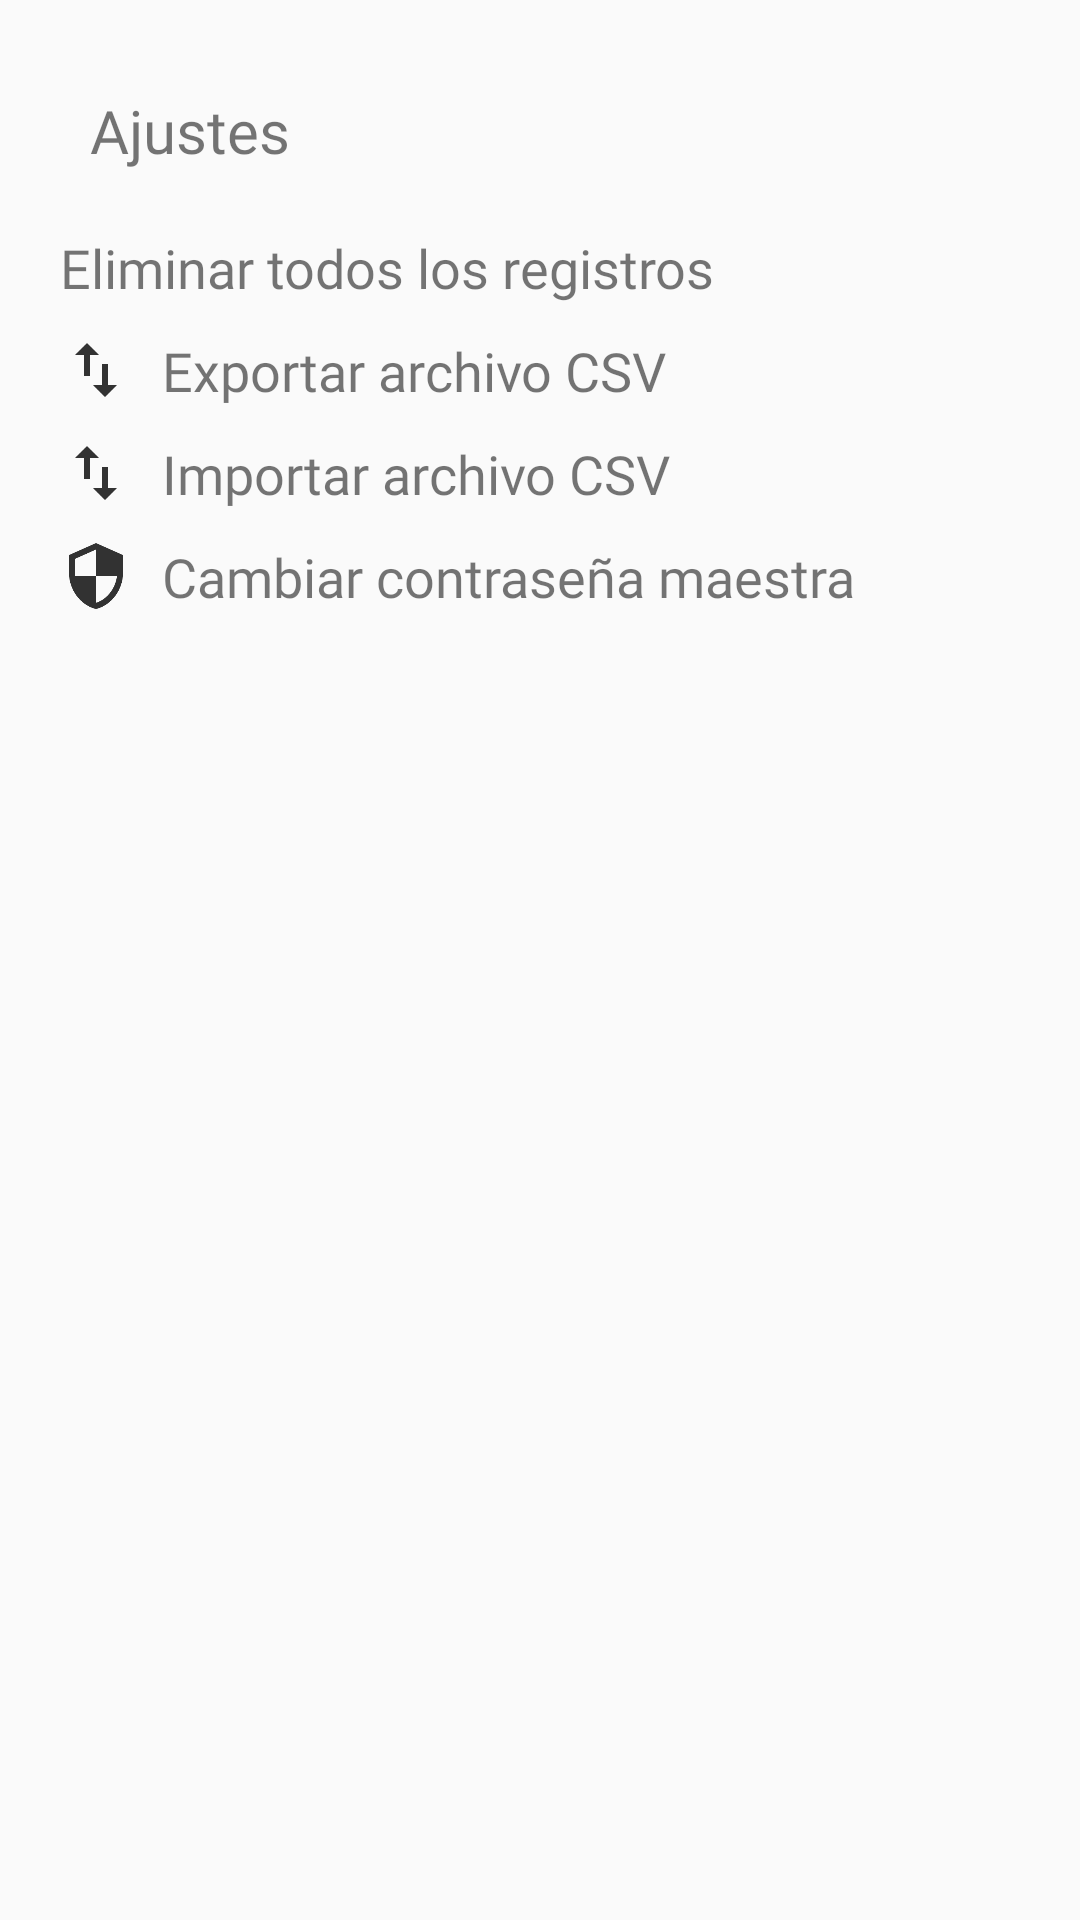

Android layout source for this screen:
<!-- AndroidManifest.xml: application theme AppTheme -->
<!-- res/layout/fragment_f__ajustes.xml -->
<?xml version="1.0" encoding="utf-8"?>
<RelativeLayout xmlns:android="http://schemas.android.com/apk/res/android"
    xmlns:tools="http://schemas.android.com/tools"
    android:layout_width="match_parent"
    android:layout_height="match_parent"
    xmlns:app="http://schemas.android.com/apk/res-auto"
    tools:context=".Fragmentos.F_Ajustes">

    <androidx.appcompat.widget.LinearLayoutCompat
        android:layout_width="match_parent"
        android:layout_height="wrap_content"
        android:orientation="vertical">

        <TextView
            android:layout_width="wrap_content"
            android:layout_height="wrap_content"
            android:text="@string/Txt_Ajustes"
            android:fontFamily="@font/opensans_condensed_bold"
            android:padding="10dp"
            android:textSize="20dp"
            android:layout_marginStart="20dp"
            android:layout_marginTop="20dp"/>

        <TextView
            android:id="@+id/Eliminar_todos_registros"
            android:layout_width="wrap_content"
            android:layout_height="wrap_content"
            android:fontFamily="@font/opensans_condensed_bold"
            android:text="@string/Eliminar_todos_registros"
            android:layout_marginStart="20dp"
            android:textSize="18sp"
            android:layout_marginTop="10dp"
            app:drawableStartCompat = "@drawable/icono_eliminar_registro"
            android:drawablePadding="10dp"
            android:clickable="true"
            android:focusable="true"
            android:foreground="?android:attr/selectableItemBackground"
            />

        <TextView
            android:id="@+id/Exportar_Archivo"
            android:layout_width="wrap_content"
            android:layout_height="wrap_content"
            android:fontFamily="@font/opensans_condensed_bold"
            android:text="@string/Exportar_Archivo"
            android:layout_marginStart="20dp"
            android:textSize="18sp"
            android:layout_marginTop="10dp"
            app:drawableStartCompat = "@drawable/icono_importar_exportar"
            android:drawablePadding="10dp"
            android:clickable="true"
            android:focusable="true"
            android:foreground="?android:attr/selectableItemBackground"
            />

        <TextView
            android:id="@+id/Importar_Archivo"
            android:layout_width="wrap_content"
            android:layout_height="wrap_content"
            android:fontFamily="@font/opensans_condensed_bold"
            android:text="@string/Importar_Archivo"
            android:layout_marginStart="20dp"
            android:textSize="18sp"
            android:layout_marginTop="10dp"
            app:drawableStartCompat = "@drawable/icono_importar_exportar"
            android:drawablePadding="10dp"
            android:clickable="true"
            android:focusable="true"
            android:foreground="?android:attr/selectableItemBackground"
            />

        <TextView
            android:id="@+id/Cambiar_Password_Maestra"
            android:layout_width="wrap_content"
            android:layout_height="wrap_content"
            android:fontFamily="@font/opensans_condensed_bold"
            android:text="@string/Cambiar_Password_Maestra"
            android:layout_marginStart="20dp"
            android:textSize="18sp"
            android:layout_marginTop="10dp"
            app:drawableStartCompat = "@drawable/icono_pass_maestra"
            android:drawablePadding="10dp"
            android:clickable="true"
            android:focusable="true"
            android:foreground="?android:attr/selectableItemBackground"
            />


    </androidx.appcompat.widget.LinearLayoutCompat>

</RelativeLayout>
<!-- resources referenced by this layout -->
<resources>
  <!-- drawable icono_importar_exportar: png bitmap (drawable-hdpi, 270 bytes) -->
  <!-- drawable icono_pass_maestra: png bitmap (drawable-hdpi, 499 bytes) -->
  <string name="Cambiar_Password_Maestra">Cambiar contraseña maestra</string>
  <string name="Eliminar_todos_registros">Eliminar todos los registros</string>
  <string name="Exportar_Archivo">Exportar archivo CSV</string>
  <string name="Importar_Archivo">Importar archivo CSV</string>
  <string name="Txt_Ajustes">Ajustes</string>
  <style name="AppTheme" parent="Theme.AppCompat.Light.DarkActionBar">
          <item name="colorPrimary">@color/colorPrimary</item>
          <item name="colorPrimaryDark">@color/colorPrimaryDark</item>
          <item name="colorAccent">@color/colorAccent</item>
      </style>
  <!-- not gathered from this repository: default colours our renderer supplied (Android Studio template values) -->
  <color name="colorPrimary">#FF6200EE</color>
  <color name="colorPrimaryDark">#FF3700B3</color>
  <color name="colorAccent">#FF03DAC5</color>
</resources>
